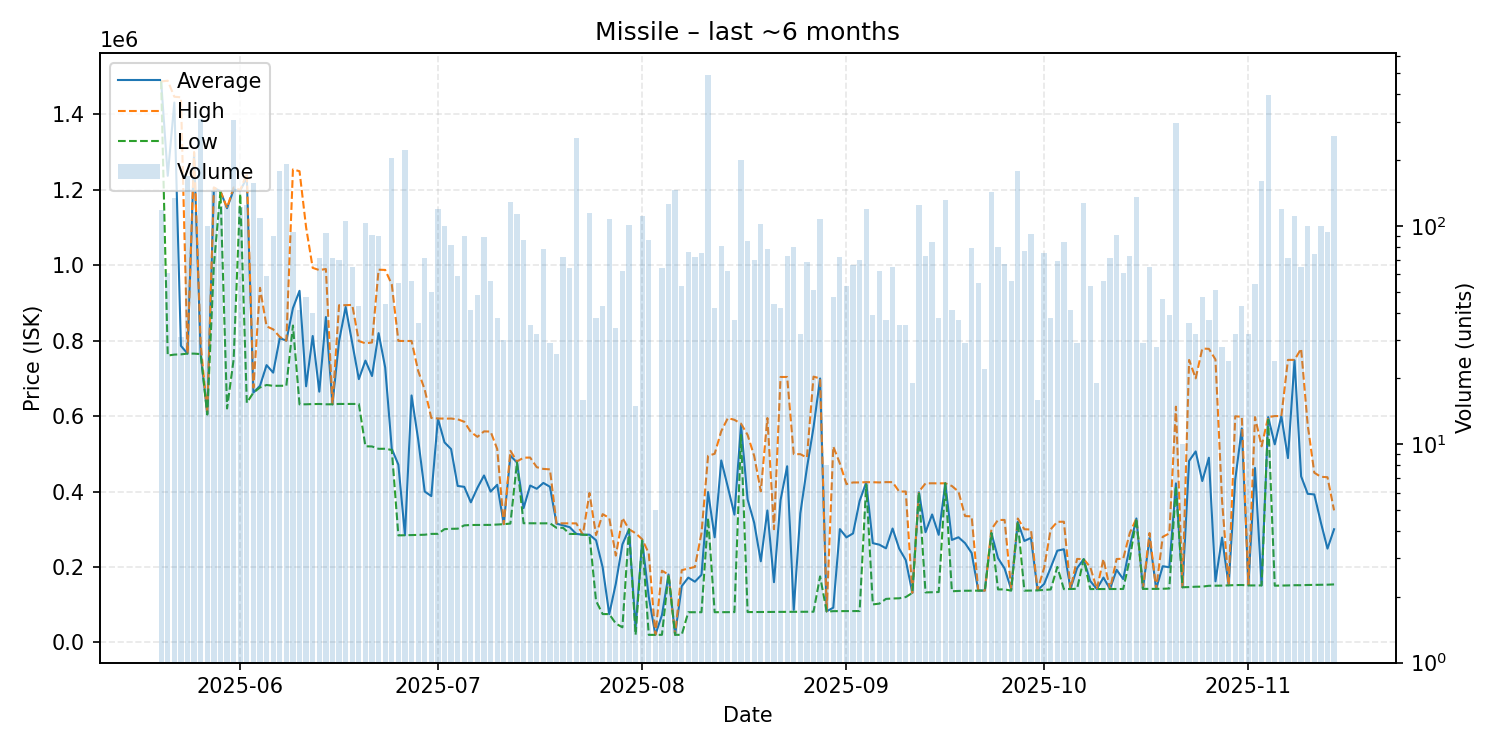

The table this chart was drawn from, first rows:
date, average, highest, lowest, order_count, volume
2025-05-20, 1487000, 1487000, 1487000, 24, 118
2025-05-21, 1236880, 1489000, 760400, 20, 61
2025-05-22, 1431000, 1446500, 762900, 38, 134
2025-05-23, 786132, 1445000, 763600, 15, 31
2025-05-24, 765600, 765600, 765600, 26, 169
2025-05-25, 1297000, 1300000, 765500, 33, 116
2025-05-26, 765500, 789700, 764300, 40, 307
2025-05-27, 605583, 607600, 604000, 15, 100
2025-05-28, 1205000, 1206000, 999600, 35, 145
2025-05-29, 1196000, 1196000, 1196000, 30, 123
2025-05-30, 1151000, 1152000, 620100, 34, 124
2025-05-31, 1200000, 1206000, 750000, 52, 306
2025-06-01, 1198000, 1199000, 1189000, 40, 122
2025-06-02, 1231000, 1243000, 635200, 34, 125
2025-06-03, 662100, 675400, 662100, 38, 157
2025-06-04, 680200, 939900, 675800, 20, 109
2025-06-05, 735034, 837800, 682400, 16, 59
2025-06-06, 715110, 829900, 680200, 23, 90
2025-06-07, 806700, 810000, 680300, 41, 179
2025-06-08, 799800, 799900, 680400, 46, 192
2025-06-09, 886097, 1254000, 840000, 38, 94
2025-06-10, 932046, 1249000, 631000, 18, 41
2025-06-11, 678962, 1100000, 631200, 22, 47
2025-06-12, 812212, 992800, 631800, 18, 40
2025-06-13, 664683, 987000, 632000, 22, 71
2025-06-14, 862597, 989800, 631200, 35, 93
2025-06-15, 631204, 631300, 631200, 23, 71
2025-06-16, 798650, 893800, 632100, 23, 70
2025-06-17, 889100, 894000, 632200, 31, 105
2025-06-18, 793582, 894700, 632100, 23, 65
2025-06-19, 697909, 798800, 632100, 20, 43
2025-06-20, 747000, 792850, 519900, 37, 103
2025-06-21, 706148, 795000, 519400, 29, 91
2025-06-22, 819871, 988000, 513200, 31, 90
2025-06-23, 728786, 987400, 513300, 19, 44
2025-06-24, 513100, 948950, 510100, 31, 205
2025-06-25, 471098, 799200, 283700, 13, 55
2025-06-26, 284300, 798900, 284200, 32, 222
2025-06-27, 654654, 799100, 284500, 23, 56
2025-06-28, 538581, 720000, 284900, 14, 36
2025-06-29, 399910, 670000, 285400, 30, 71
2025-06-30, 387804, 594900, 287600, 20, 50
2025-07-01, 593400, 593600, 287800, 21, 119
2025-07-02, 530327, 593200, 300200, 26, 100
2025-07-03, 512482, 593400, 301100, 22, 82
2025-07-04, 414744, 591400, 301400, 17, 59
2025-07-05, 412372, 584900, 310200, 23, 90
2025-07-06, 371310, 557700, 311200, 22, 41
2025-07-07, 409808, 544900, 311300, 26, 48
2025-07-08, 442476, 559400, 311300, 23, 89
2025-07-09, 399866, 558900, 311500, 18, 56
2025-07-10, 417834, 512700, 312450, 18, 38
2025-07-11, 313490, 313500, 313400, 13, 30
2025-07-12, 494950, 508000, 315000, 33, 128
2025-07-13, 477000, 479800, 476900, 24, 113
2025-07-14, 355980, 489650, 315900, 21, 86
2025-07-15, 415823, 490000, 315800, 13, 35
2025-07-16, 407247, 464500, 315500, 13, 32
2025-07-17, 422759, 459900, 315600, 19, 78
2025-07-18, 412572, 458700, 315800, 13, 29
... 119 more rows
